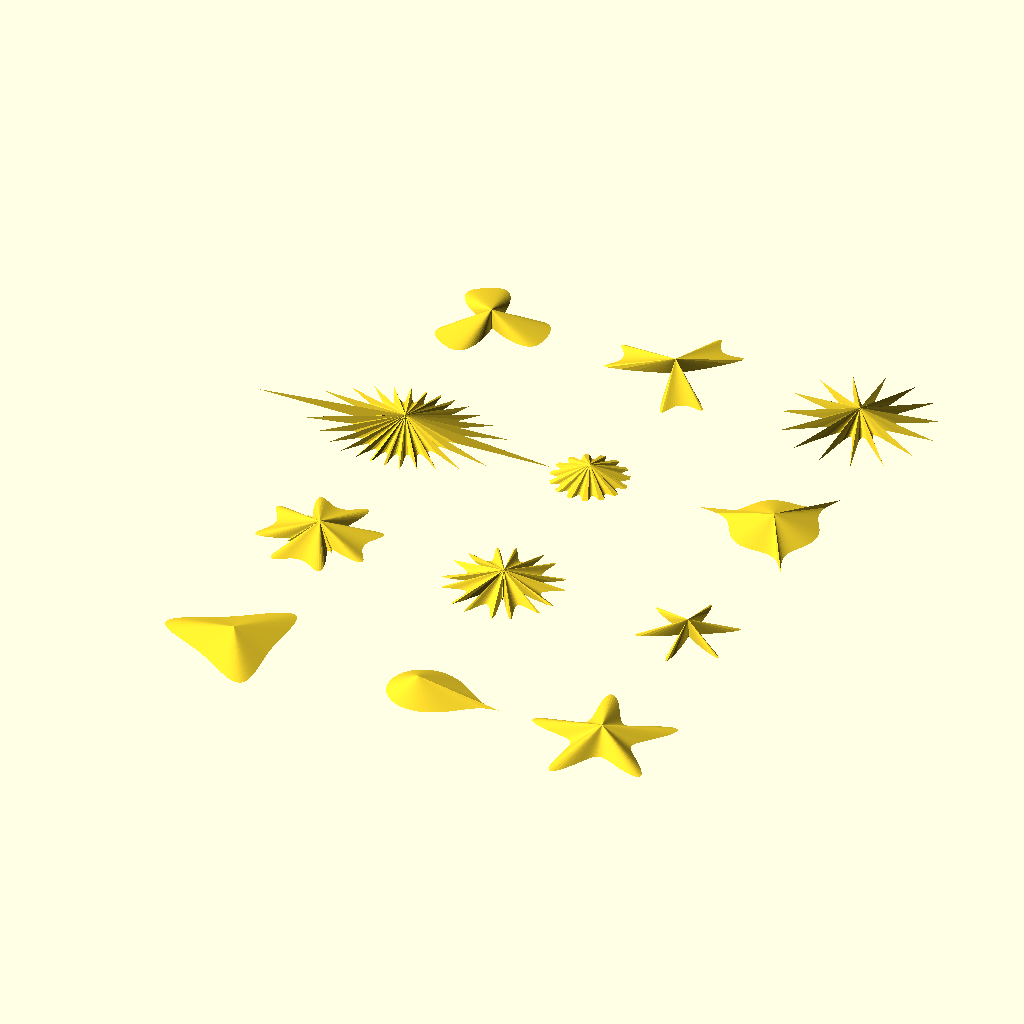
Cell 1 — every parameter at its default value.
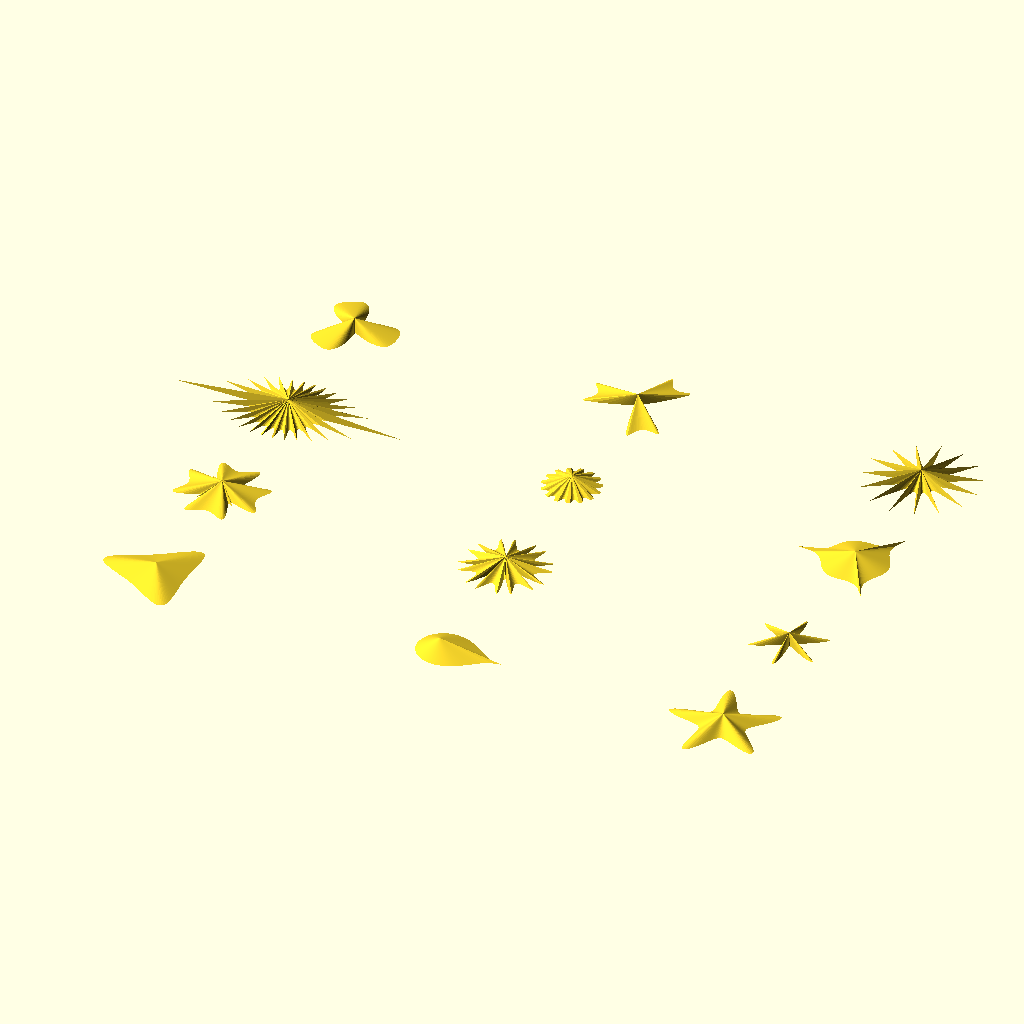
Cell 2: the same model with gridx = 100.
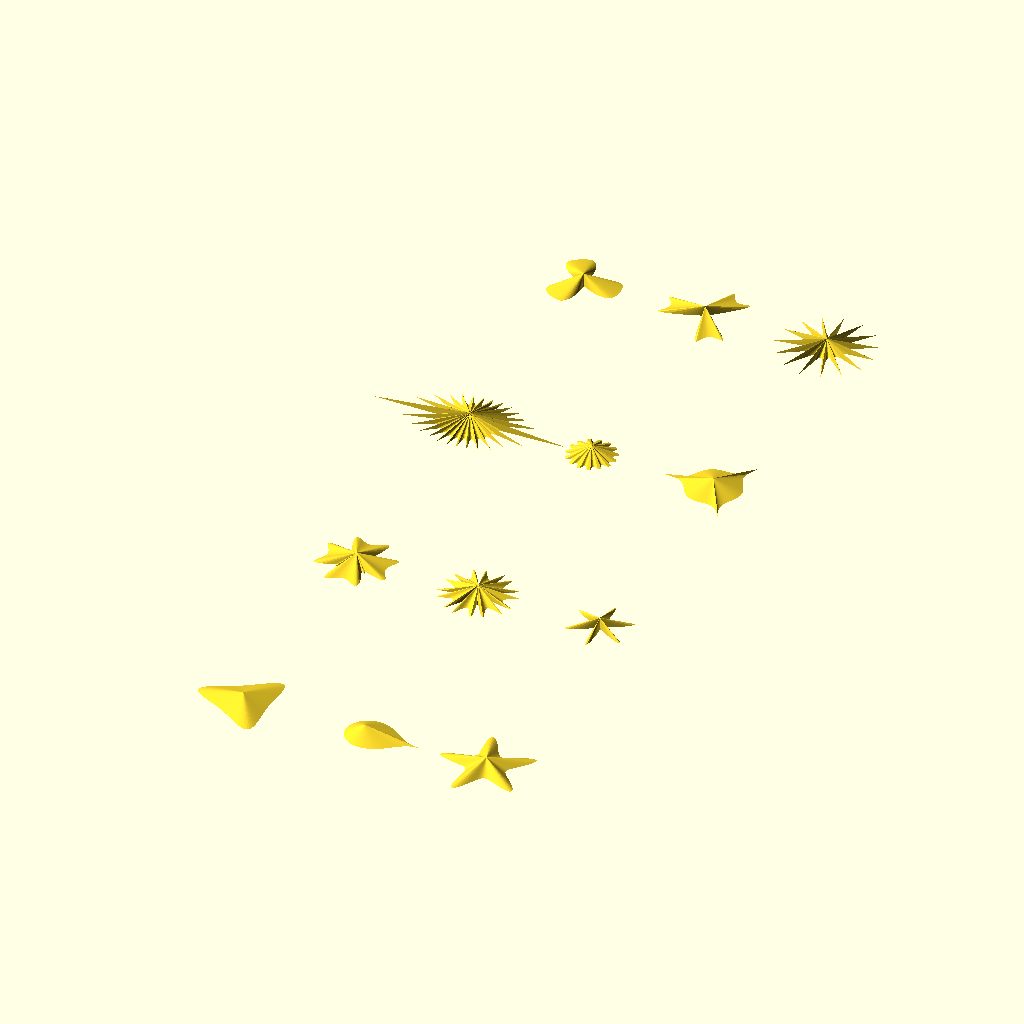
Cell 3: the same model with gridy = 100.
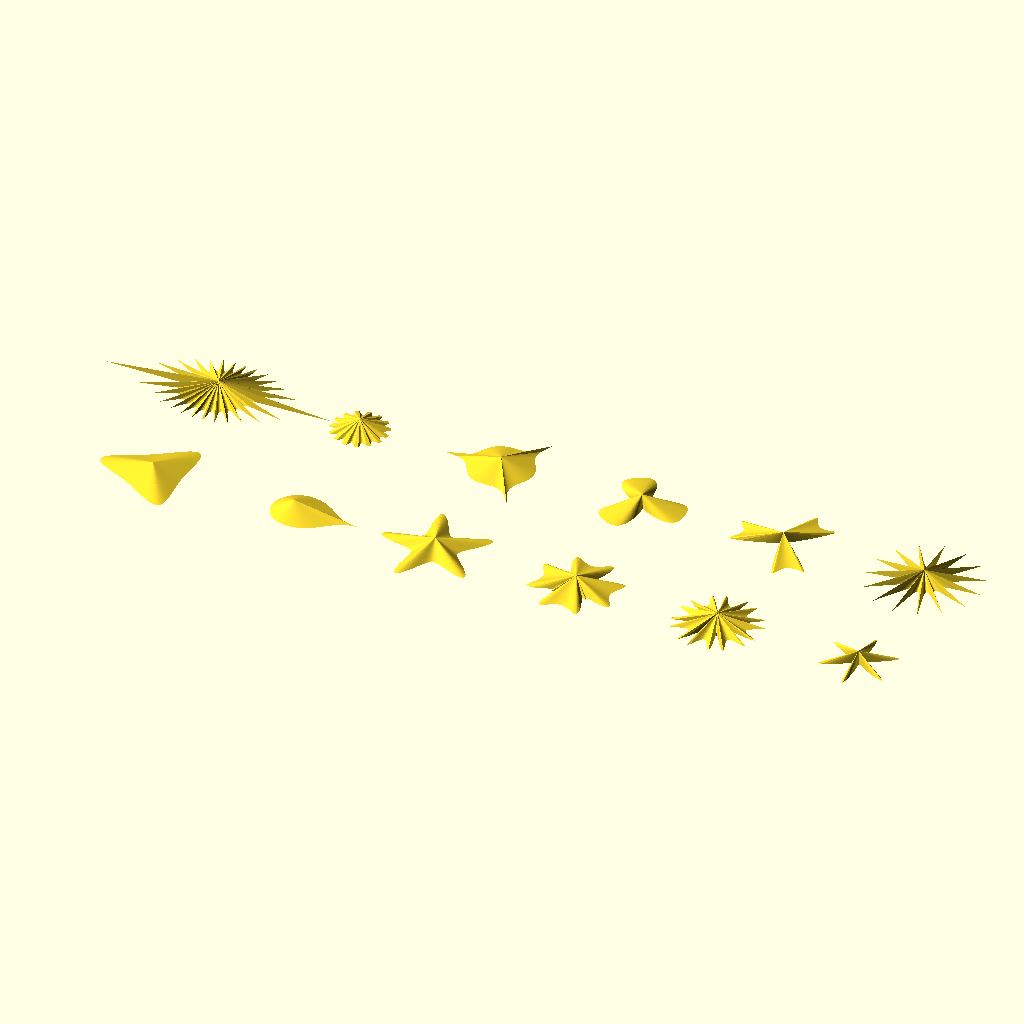
Cell 4 — columns set to 6, the other parameters unchanged.
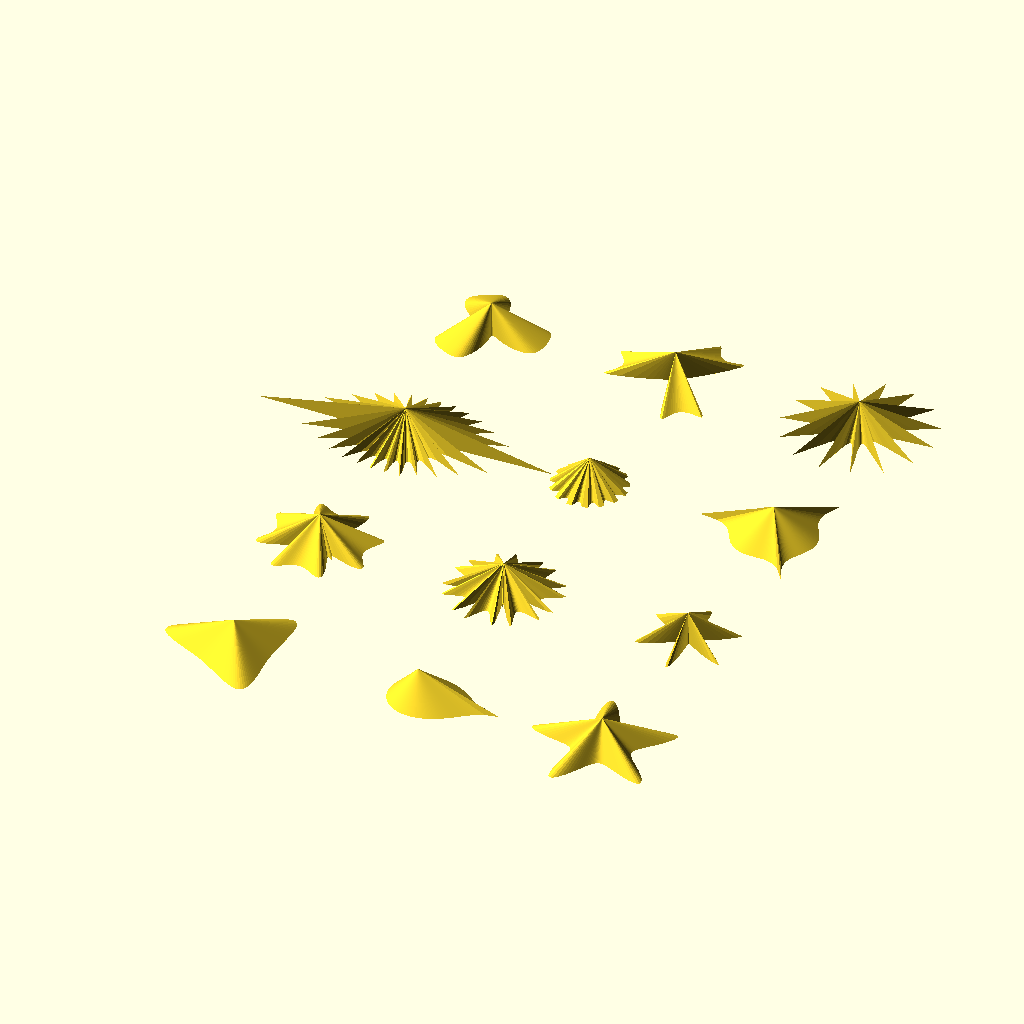
Cell 5: height = 8 (everything else at default).
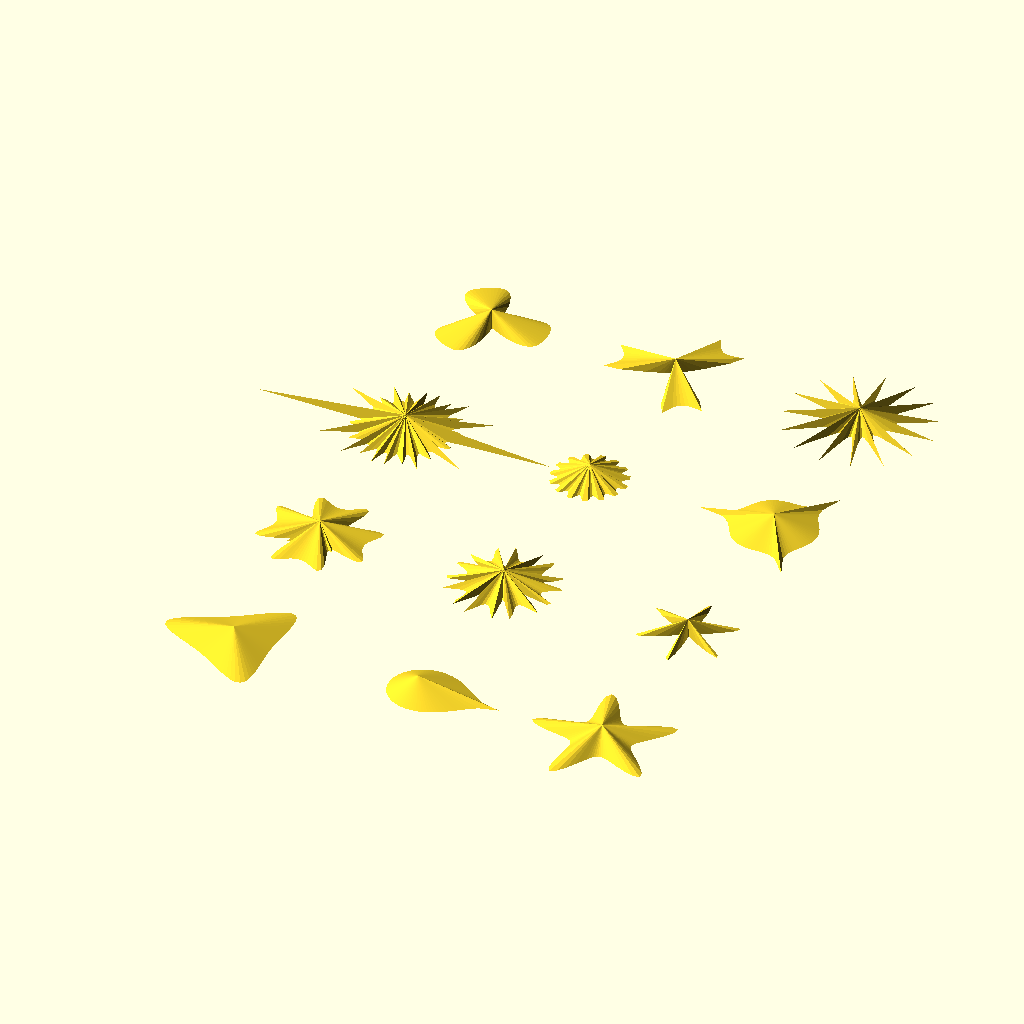
Cell 6 — angle_step set to 4, the other parameters unchanged.
All cells are drawn from the same view direction (rotation 55°, 0°, 25°, orthographic, colour scheme Cornfield), but the view is re-fitted for each cell, so position and scale can differ between cells as well as the parameter.
The OpenSCAD source (superformula.scad):
/****************************************************************************
 *  Superformula
 *  (c) 2014 Torsten Paul <Torsten.Paul@gmx.de>
 *  License: CC-BY-SA 3.0
 *
 *  See http://en.wikipedia.org/wiki/Superformula
 */

// Display configuration
gridx = 50;
gridy = 50;
columns = 3;
height = 4;
angle_step = 2;

// Parameters of the superformula (with an additional scale
// factor to make the resulting objects roughly the same size).
a =  [  1,   1, 1,   1,   1,  1, 1000,   1,   3,   1,   1,  4];
b =  [  1,   1, 1,   1,   1,  1,  200, 0.6,   2,   1,   3,  3];
m =  [  3,   1, 5,   8,  16,  6,   52,  30,   6,   6,   6, 30];
n1 = [4.5, 0.5, 2, 0.5, 0.5,  1,    8,  75, 1.5, 0.4, 3.8,  6];
n2 = [ 10, 0.5, 7, 0.5, 0.5,  7,    3, 1.5, 0.5,   0,  16,  7];
n3 = [ 10, 0.5, 7,  10,  16,  8,    2,  35,   2,   6,  10,  3];
f  = [ 10,  22, 8,  12,  10,  2,    3,  10,   8,  15, 0.8,  4]; // scale factor

// helper function
function r1(phi, idx) = pow(abs(cos(m[idx] * phi / 4) / a[idx]), n2[idx]);
function r2(phi, idx) = pow(abs(sin(m[idx] * phi / 4) / b[idx]), n3[idx]);

// main superformula returning the radius for a given angle phi
function r(phi, idx) = f[idx] * pow(abs(r1(phi, idx) + r2(phi, idx)), -1 / n1[idx]);

// convert polar coordinates to cartesian coordinates
function point(phi, idx) = [ r(phi, idx) * cos(phi), r(phi, idx) * sin(phi)];

// function to collect all points in 360 degrees
function points(angle, idx) = [for (i=[0:angle_step:360-angle_step]) point(i, idx)];

for (idx = [0 : len(m) - 1])
	translate([gridx * (idx % columns), gridy * floor(idx / columns), 0])
		linear_extrude(height = height, scale = 0)
			polygon(points(0, idx));
Parameter table extracted from the source (name, type, default, range or options):
gridx: number, default 50
gridy: number, default 50
columns: number, default 3
height: number, default 4
angle_step: number, default 2
